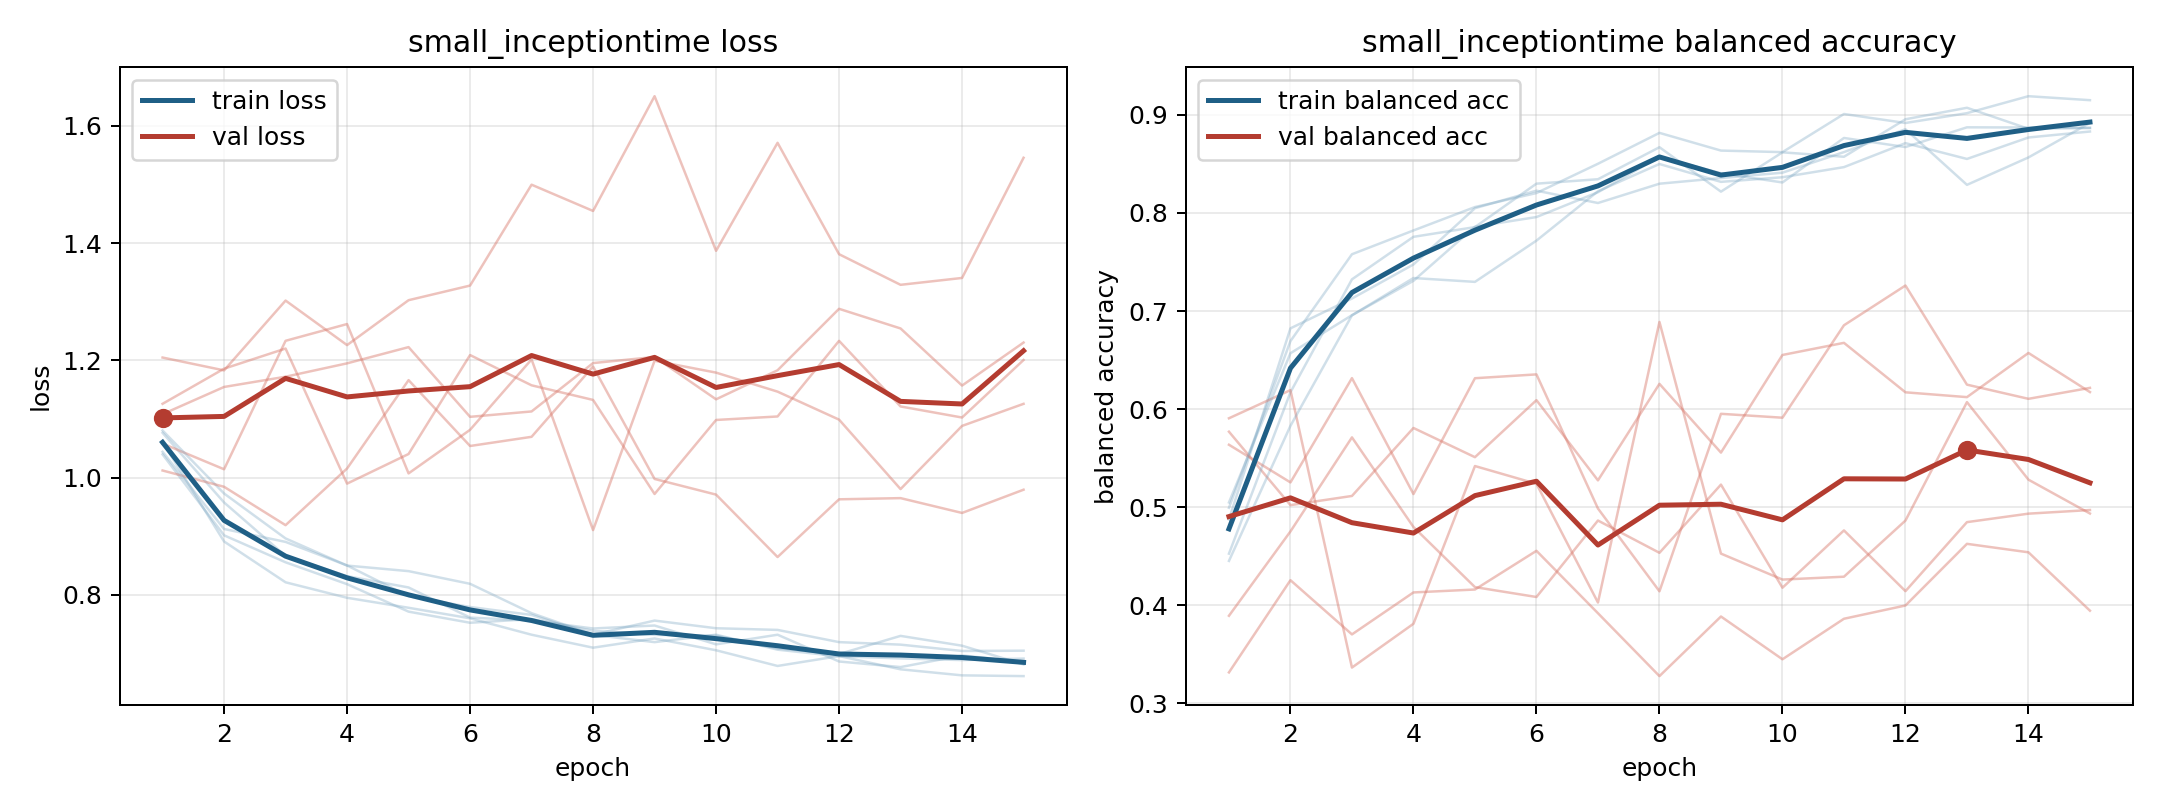

Values plotted in this chart, from the file beside it:
model, fold, epoch, train_loss, train_balanced_accuracy, val_loss, val_balanced_accuracy
small_inceptiontime, 1, 1, 1.061, 0.4994, 1.205, 0.3315
small_inceptiontime, 1, 2, 0.8911, 0.6694, 1.183, 0.4256
small_inceptiontime, 1, 3, 0.8215, 0.7579, 1.302, 0.3703
small_inceptiontime, 1, 4, 0.795, 0.7822, 1.226, 0.4131
small_inceptiontime, 1, 5, 0.778, 0.8061, 1.303, 0.4161
small_inceptiontime, 1, 6, 0.76, 0.8203, 1.327, 0.4555
small_inceptiontime, 1, 7, 0.7321, 0.8502, 1.499, 0.3919
small_inceptiontime, 1, 8, 0.71, 0.8817, 1.455, 0.3278
small_inceptiontime, 1, 9, 0.7257, 0.8636, 1.65, 0.3885
small_inceptiontime, 1, 10, 0.7056, 0.8621, 1.387, 0.3449
small_inceptiontime, 1, 11, 0.6788, 0.9009, 1.571, 0.3862
small_inceptiontime, 1, 12, 0.6957, 0.8918, 1.381, 0.3998
small_inceptiontime, 1, 13, 0.6731, 0.9018, 1.329, 0.4626
small_inceptiontime, 1, 14, 0.6628, 0.9191, 1.34, 0.454
small_inceptiontime, 1, 15, 0.6615, 0.915, 1.545, 0.3945
small_inceptiontime, 2, 1, 1.04, 0.4874, 1.108, 0.577
small_inceptiontime, 2, 2, 0.9016, 0.6824, 1.155, 0.5021
small_inceptiontime, 2, 3, 0.8555, 0.7128, 1.172, 0.5115
small_inceptiontime, 2, 4, 0.8183, 0.7475, 1.195, 0.5808
small_inceptiontime, 2, 5, 0.7714, 0.8049, 1.223, 0.551
small_inceptiontime, 2, 6, 0.7525, 0.8228, 1.104, 0.6091
small_inceptiontime, 2, 7, 0.7588, 0.8102, 1.113, 0.5274
small_inceptiontime, 2, 8, 0.7388, 0.8299, 1.195, 0.6258
small_inceptiontime, 2, 9, 0.7318, 0.8356, 1.206, 0.5557
small_inceptiontime, 2, 10, 0.7304, 0.8411, 1.134, 0.6552
small_inceptiontime, 2, 11, 0.7087, 0.8621, 1.183, 0.6676
small_inceptiontime, 2, 12, 0.6991, 0.8854, 1.288, 0.6172
small_inceptiontime, 2, 13, 0.7301, 0.8287, 1.254, 0.6122
small_inceptiontime, 2, 14, 0.7134, 0.8566, 1.157, 0.6573
small_inceptiontime, 2, 15, 0.6813, 0.8919, 1.23, 0.6174
small_inceptiontime, 3, 1, 1.076, 0.4526, 1.058, 0.5907
small_inceptiontime, 3, 2, 0.9576, 0.6172, 1.014, 0.6194
small_inceptiontime, 3, 3, 0.8665, 0.7323, 1.233, 0.3365
small_inceptiontime, 3, 4, 0.832, 0.7757, 1.262, 0.3811
small_inceptiontime, 3, 5, 0.8127, 0.7856, 1.007, 0.542
small_inceptiontime, 3, 6, 0.7613, 0.8299, 1.081, 0.5239
small_inceptiontime, 3, 7, 0.7562, 0.8344, 1.202, 0.4028
small_inceptiontime, 3, 8, 0.7427, 0.8671, 0.9105, 0.6889
small_inceptiontime, 3, 9, 0.7478, 0.8218, 1.199, 0.4527
small_inceptiontime, 3, 10, 0.7157, 0.8619, 1.179, 0.4262
small_inceptiontime, 3, 11, 0.7321, 0.8573, 1.147, 0.4291
small_inceptiontime, 3, 12, 0.6864, 0.8956, 1.099, 0.4864
small_inceptiontime, 3, 13, 0.6769, 0.9073, 0.9804, 0.6071
small_inceptiontime, 3, 14, 0.6967, 0.8859, 1.088, 0.5281
small_inceptiontime, 3, 15, 0.6857, 0.8866, 1.126, 0.4936
small_inceptiontime, 4, 1, 1.08, 0.4452, 1.012, 0.5637
small_inceptiontime, 4, 2, 0.9729, 0.583, 0.9843, 0.5253
small_inceptiontime, 4, 3, 0.8963, 0.6956, 0.9189, 0.6316
small_inceptiontime, 4, 4, 0.85, 0.7337, 1.016, 0.5134
small_inceptiontime, 4, 5, 0.8405, 0.7298, 1.166, 0.6315
small_inceptiontime, 4, 6, 0.8189, 0.7718, 1.054, 0.6354
small_inceptiontime, 4, 7, 0.7688, 0.8222, 1.07, 0.4987
small_inceptiontime, 4, 8, 0.7323, 0.85, 1.189, 0.4143
small_inceptiontime, 4, 9, 0.7562, 0.8317, 0.9977, 0.5952
small_inceptiontime, 4, 10, 0.7431, 0.8365, 0.971, 0.5913
small_inceptiontime, 4, 11, 0.7403, 0.8468, 0.8645, 0.6855
small_inceptiontime, 4, 12, 0.7194, 0.8712, 0.963, 0.726
small_inceptiontime, 4, 13, 0.7152, 0.8551, 0.965, 0.625
small_inceptiontime, 4, 14, 0.7044, 0.877, 0.9397, 0.6105
small_inceptiontime, 4, 15, 0.7048, 0.8831, 0.9794, 0.6217
... 15 more rows
